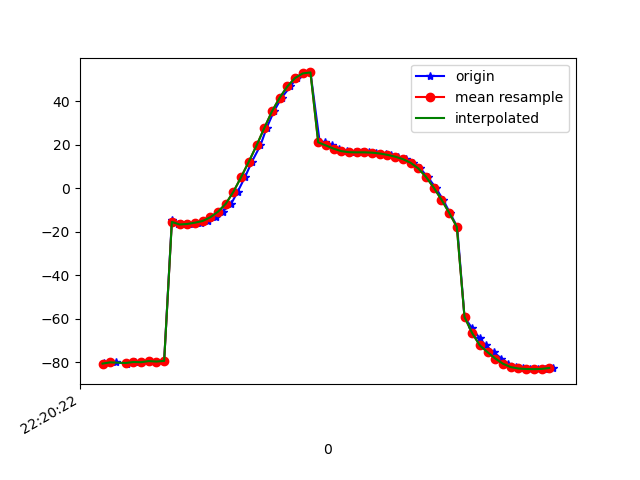

Data behind this chart, as committed beside it:
1617747622182, 443258813679552, -80.68418, 22.920008, -24.421015
1617747622185, 443258832910322, -80.47, 23.14, -25.77
1617747622215, 443258852141092, -80.02, 22.61, -25.56
1617747622243, 443258871371862, -80.58, 23.22, -25.81
1617747622258, 443258890602632, -80.04, 22.8, -26.44
1617747622265, 443258909833402, -79.85, 22.48, -26.14
1617747622282, 443258929064172, -79.94, 22.67, -27.53
1617747622303, 443258948294942, -79.43, 22.25, -27.78
1617747622320, 443258967525712, -79.64, 22.32, -27.31
1617747622340, 443258986756482, -79.35, 22.18, -28.51
1617747622360, 443259005987252, -14.76, 22.66, -24.64
1617747622377, 443259025218022, -16.28, 21.89, -28.15
1617747622396, 443259044448792, -16.7, 21.59, -29.17
1617747622415, 443259063679562, -16.46, 21.54, -29.23
1617747622436, 443259082910332, -15.86, 22.67, -29.28
1617747622454, 443259102141102, -15.09, 24.6, -31.5
1617747622474, 443259121371872, -13.35, 27.58, -33.28
1617747622492, 443259140602642, -10.8, 31.78, -35.86
1617747622514, 443259159833412, -7.182, 36.65, -41.26
1617747622531, 443259179064182, -1.618, 41.75, -47.58
1617747622550, 443259198294952, 5.107, 46.3, -55.29
1617747622568, 443259217525722, 12.19, 49.63, -63.73
1617747622590, 443259236756492, 19.62, 51.88, -72.77
1617747622606, 443259255987262, 27.59, 53.19, -82.6
1617747622625, 443259275218032, 35.27, 53.61, -92.45
1617747622645, 443259294448802, 41.53, 53.25, -101
1617747622668, 443259313679572, 46.72, 52.23, -108.9
1617747622684, 443259332910342, 50.58, 50.91, -116.2
1617747622700, 443259352141112, 52.7, 49.91, -121.9
1617747622720, 443259371371882, 53.14, 49.44, -125.8
1617747622744, 443259390602652, 21.12, 46.62, -128.4
1617747622757, 443259409833422, 20.97, 49.3, -131.4
1617747622777, 443259429064192, 19.62, 49.41, -133
1617747622795, 443259448294962, 18.14, 49.93, -133.7
1617747622816, 443259467525732, 17, 50.49, -134
1617747622835, 443259486756502, 16.5, 50.85, -134.3
1617747622854, 443259505987272, 16.44, 51.17, -134.3
1617747622871, 443259525218042, 16.44, 51.63, -134.1
1617747622891, 443259544448812, 16.3, 52.28, -133.4
1617747622916, 443259563679582, 15.91, 53.17, -132.1
1617747622930, 443259582910352, 15.29, 54.21, -130.3
1617747622948, 443259602141122, 14.46, 55.41, -128
1617747622967, 443259621371892, 13.32, 56.72, -125.4
1617747622986, 443259640602662, 11.66, 58.12, -122.1
1617747623005, 443259659833432, 9.06, 59.6, -117.6
1617747623024, 443259679064202, 5.173, 61.04, -111.8
1617747623045, 443259698294972, 0.2642, 62.23, -105.1
1617747623064, 443259717525742, -5.225, 63.01, -97.85
1617747623082, 443259736756512, -11.28, 63.38, -89.68
1617747623101, 443259755987282, -17.75, 63.24, -80.99
1617747623120, 443259775218052, -59.19, 59.9, -68.43
1617747623140, 443259794448822, -64.44, 61.16, -64.86
1617747623159, 443259813679592, -68.8, 59.56, -58.4
1617747623175, 443259832910362, -72.27, 57.77, -52.75
1617747623196, 443259852141132, -75.36, 55.66, -47.52
1617747623216, 443259871371902, -78.26, 53.11, -42.66
1617747623234, 443259890602672, -80.66, 50.13, -38.46
1617747623253, 443259909833442, -82.19, 47.04, -35.11
1617747623273, 443259929064212, -82.83, 44.16, -32.58
1617747623290, 443259948294982, -83.07, 41.66, -30.53
1617747623310, 443259967525752, -83.14, 39.48, -28.85
... 2 more rows
